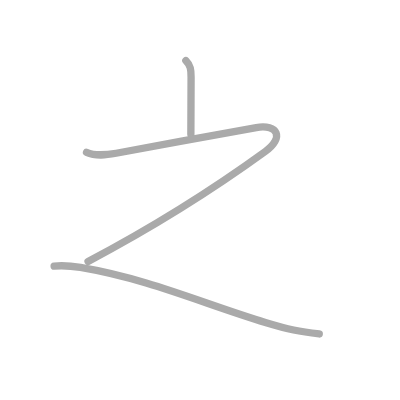
t = 0.00 s
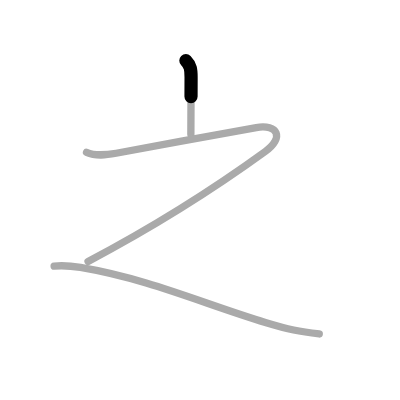
t = 0.50 s
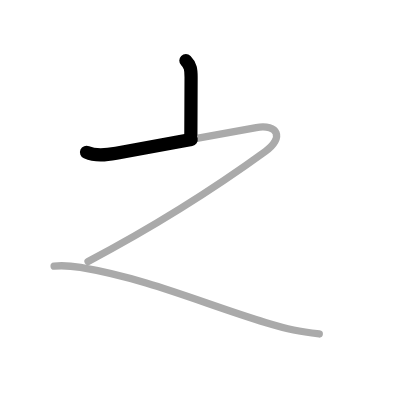
t = 1.25 s
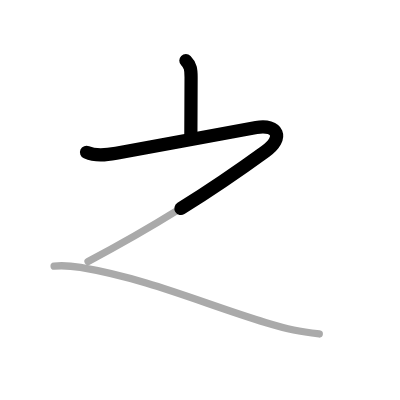
t = 1.75 s
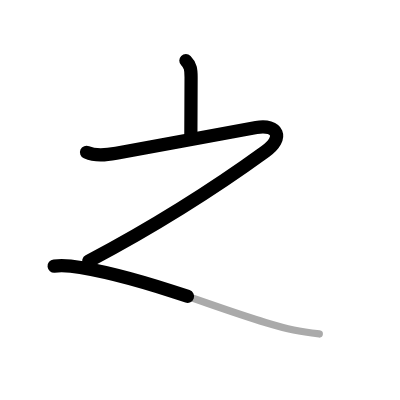
t = 2.50 s
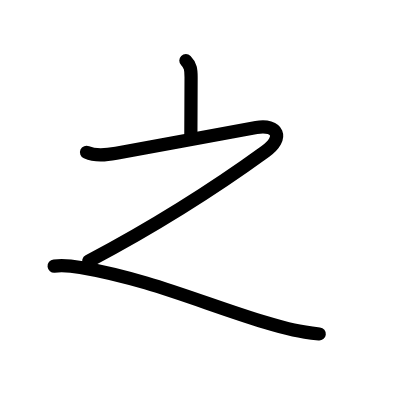
t = 3.00 s

The animated SVG that drew these frames (rendered in a browser with its animation timeline set to each time). Animation: 3 SMIL elements (animate=3); one cycle of 3.00 s.

<?xml version="1.0" standalone="no"?>
<!DOCTYPE svg PUBLIC "-//W3C//DTD SVG 1.1//EN"   "http://www.w3.org/Graphics/SVG/1.1/DTD/svg11.dtd">
<svg width="400px" height="400px"  version="1.1" xmlns="http://www.w3.org/2000/svg">
  <defs>
    <marker id="Triangle" viewBox="0 0 10 10" refX="0" refY="5" markerUnits="strokeWidth" markerWidth="3" style="stroke-opacity:0%;fill:#aaaaaa;" markerHeight="2" orient="auto">
      <path d="M 0 0 L 10 5 L 0 10 z" />
    </marker>
    
    <marker id="Arrow" viewBox="0 0 10 10" refX="5" refY="5" markerUnits="strokeWidth" markerWidth="1.8" style="stroke-opacity:0%;fill:#770000;" markerHeight="2" orient="auto">
      <path d="M 0 4 L 6 4 L 4 1 L 10 5 L 4 9 L 6 6 L 0 6 z" />
        <circle cx="5" cy="5" r="5" />
      </marker>
    
    <marker id="TriangleRed" viewBox="0 0 10 10" refX="0" refY="5" markerUnits="strokeWidth" markerWidth="3" style="stroke-opacity:0%;fill:#CC0000;" markerHeight="2" orient="auto">
      <path d="M 0 0 L 10 5 L 0 10 z" />
    </marker>
    
    <marker id="ArrowRed" viewBox="0 0 10 10" refX="5" refY="5" markerUnits="strokeWidth" markerWidth="1.8" style="stroke-opacity:0%;fill:#CC0000;" markerHeight="2" orient="auto">
      <path d="M 0 4 L 6 4 L 4 1 L 10 5 L 4 9 L 6 6 L 0 6 z" />
        <circle cx="5" cy="5" r="5" />
      </marker>
    
  </defs>
  
  <path style="fill:#ffffff; fill-opacity:100%; fill-rule:evenodd; stroke-width:0;" d="M 0 0 L 400px 0 L 400px 400px L 0 400px L 0 0" />

  <g transform="scale(3.6697247706422 3.6697247706422)">
<path style="fill:none; fill-opacity:0%; fill-rule:evenodd; stroke:#aaaaaa; stroke-opacity:100%; stroke-width: 1.5pt; stroke-linejoin:round; stroke-linecap:round;" d="M50.65 16.5c1.3 1.3 1.42 2.5 1.42 4.52c0 3.9-0.06 12.06-0.06 15.6"></path>
<path style="fill:none; fill-opacity:0%; fill-rule:evenodd; stroke:#aaaaaa; stroke-opacity:100%; stroke-width: 1.5pt; stroke-linejoin:round; stroke-linecap:round;" d="M23.58 41.5c2.54 1.13 5.41 0.73 8.07 0.26c10.23-1.81 30.92-5.79 38.18-7.01c5.92-1 7.65 2.76 2.5 6.5C55.62 53.38 41.5 62 24 71.25"></path>
<path style="fill:none; fill-opacity:0%; fill-rule:evenodd; stroke:#aaaaaa; stroke-opacity:100%; stroke-width: 1.5pt; stroke-linejoin:round; stroke-linecap:round;" d="M14.75 72.5c2.75-0.25 5.37 0.07 7.17 0.37c18.58 3.13 33.83 10 50.39 14.99C78.76 89.81 81.5 90.38 87 91"></path>

<path style="fill:none; fill-opacity:0%; fill-rule:evenodd; stroke:#000000; stroke-opacity:100%; stroke-width: 2.7pt; stroke-linejoin:round; stroke-linecap:round;" d="M50.65 16.5c1.3 1.3 1.42 2.5 1.42 4.52c0 3.9-0.06 12.06-0.06 15.6" pathLength="100" stroke-dashoffset="100" stroke-dasharray="100 105"><animate id="dashAnim1" attributeName="stroke-dashoffset" from="100" to="0" dur="1s" calcMode="linear" fill="freeze"/></path>
<path style="fill:none; fill-opacity:0%; fill-rule:evenodd; stroke:#000000; stroke-opacity:100%; stroke-width: 2.7pt; stroke-linejoin:round; stroke-linecap:round;" d="M23.58 41.5c2.54 1.13 5.41 0.73 8.07 0.26c10.23-1.81 30.92-5.79 38.18-7.01c5.92-1 7.65 2.76 2.5 6.5C55.62 53.38 41.5 62 24 71.25" pathLength="100" stroke-dashoffset="100" stroke-dasharray="100 105"><animate id="dashAnim2" attributeName="stroke-dashoffset" from="100" to="0" dur="1s" calcMode="linear" begin="dashAnim1.end" fill="freeze"/></path>
<path style="fill:none; fill-opacity:0%; fill-rule:evenodd; stroke:#000000; stroke-opacity:100%; stroke-width: 2.7pt; stroke-linejoin:round; stroke-linecap:round;" d="M14.75 72.5c2.75-0.25 5.37 0.07 7.17 0.37c18.58 3.13 33.83 10 50.39 14.99C78.76 89.81 81.5 90.38 87 91" pathLength="100" stroke-dashoffset="100" stroke-dasharray="100 105"><animate id="dashAnim3" attributeName="stroke-dashoffset" from="100" to="0" dur="1s" calcMode="linear" begin="dashAnim2.end" fill="freeze"/></path>

</g>

</svg>  
          
